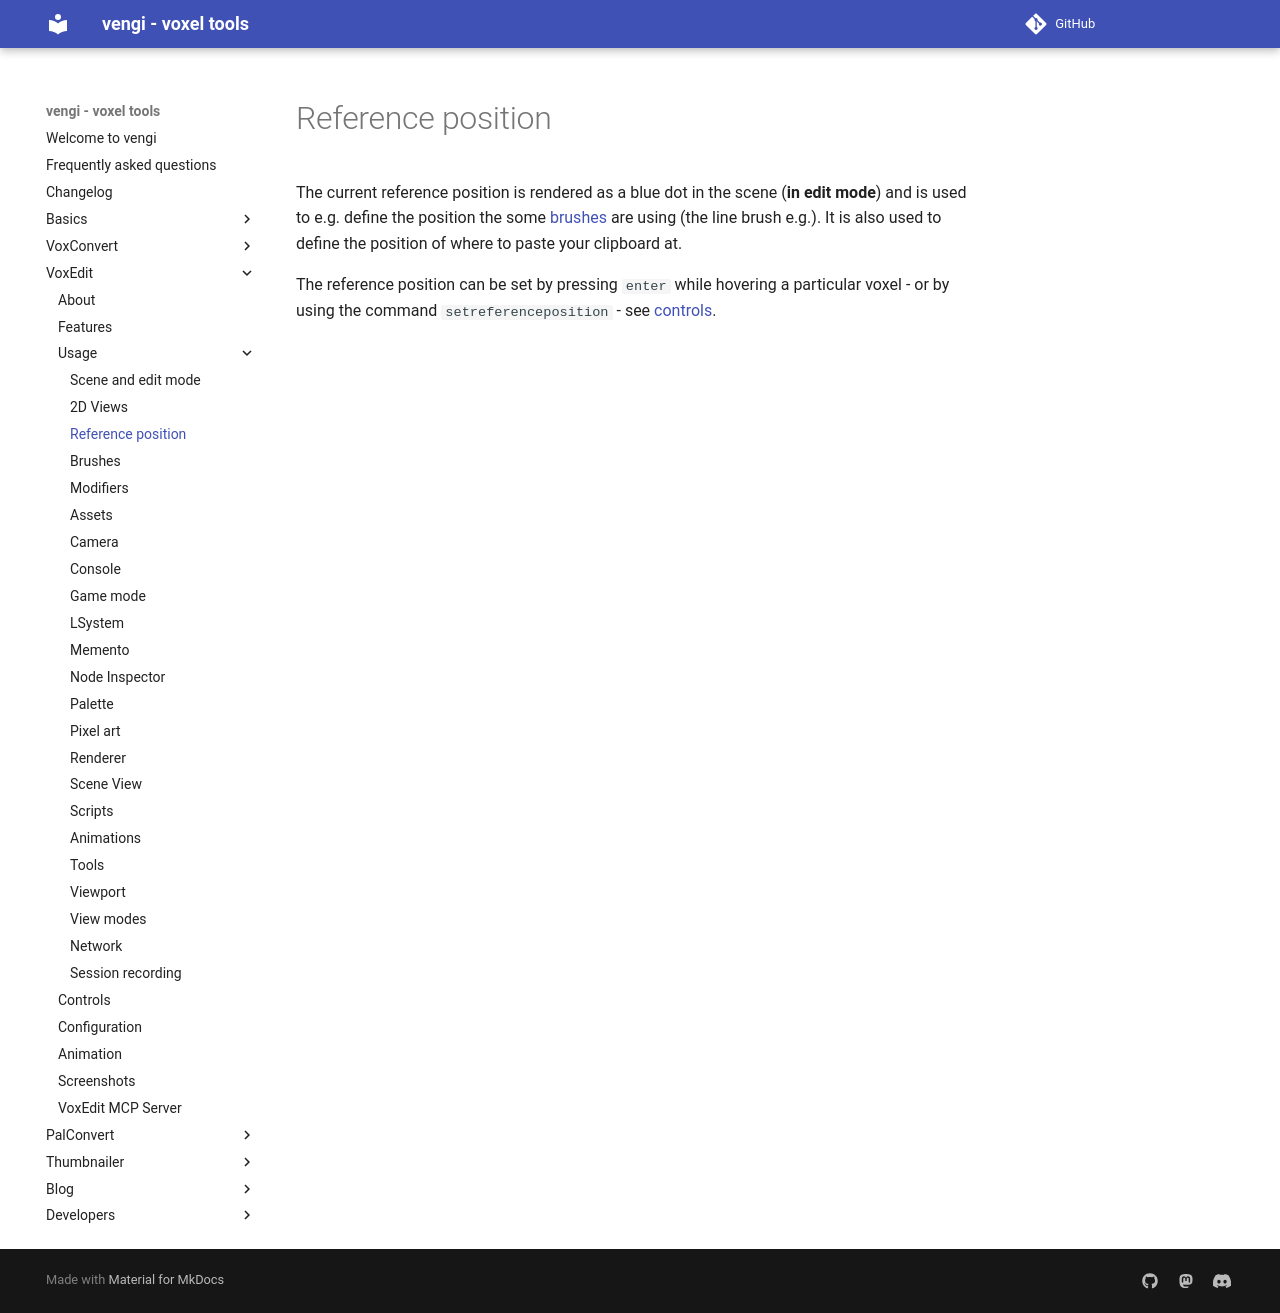

repository: vengi-voxel/vengi · page: voxedit/usage/ReferencePosition/index.html · generator: mkdocs

# Reference position

The current reference position is rendered as a blue dot in the scene (__in edit mode__) and is used to e.g. define the position the some [brushes](Brushes.md) are using (the line brush e.g.). It is also used to define the position of where to paste your clipboard at.

The reference position can be set by pressing `enter` while hovering a particular voxel - or by using the command `setreferenceposition` - see [controls](../Controls.md).
